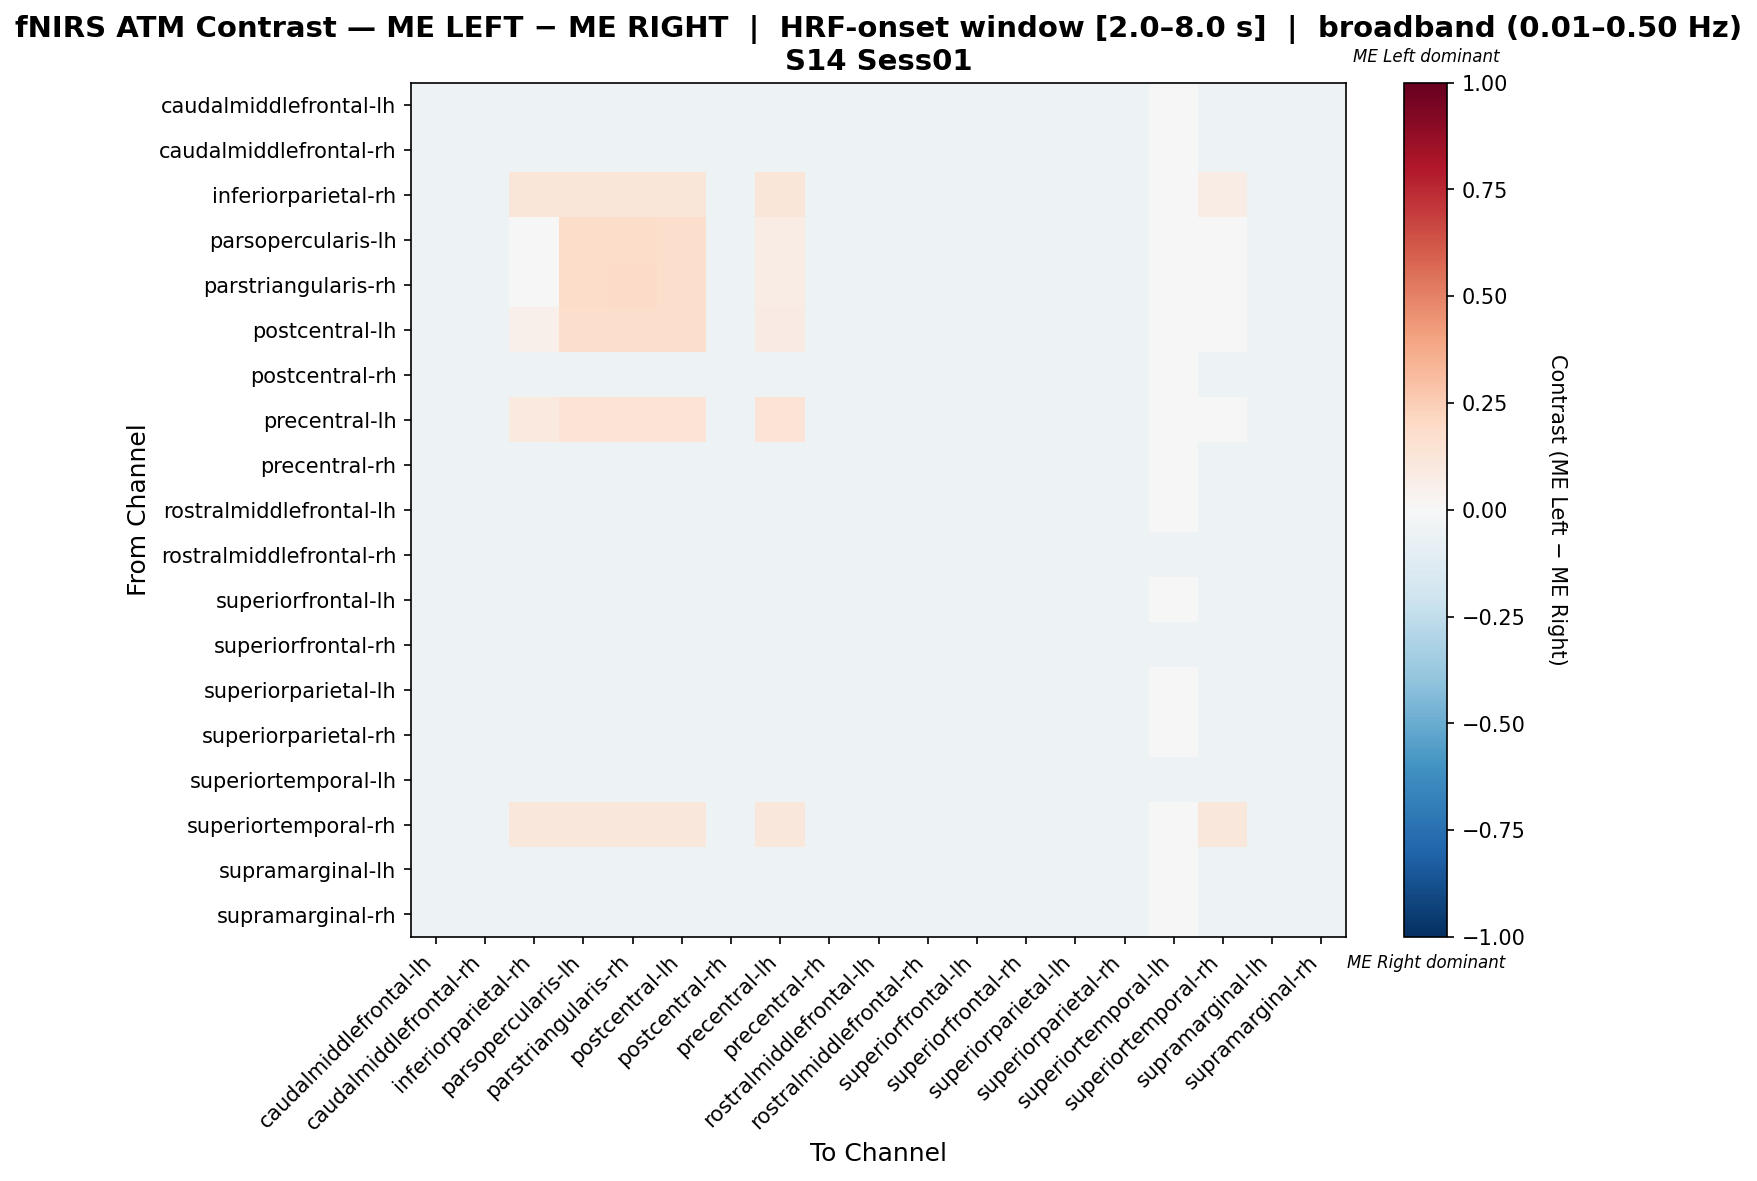

Source data for this figure (header and first rows):
, caudalmiddlefrontal-lh, caudalmiddlefrontal-rh, inferiorparietal-rh, parsopercularis-lh, parstriangularis-rh, postcentral-lh, postcentral-rh, precentral-lh, precentral-rh, rostralmiddlefrontal-lh, rostralmiddlefrontal-rh, superiorfrontal-lh, superiorfrontal-rh, superiorparietal-lh, superiorparietal-rh, superiortemporal-lh, superiortemporal-rh, supramarginal-lh, supramarginal-rh
caudalmiddlefrontal-lh, -0.05294, -0.05294, -0.05294, -0.05294, -0.05294, -0.05294, -0.05294, -0.05294, -0.05294, -0.05294, -0.05176, -0.05294, -0.05176, -0.05294, -0.05294, -0.04941, -0.05294, -0.05294, -0.05294
caudalmiddlefrontal-rh, -0.05294, -0.05294, -0.05294, -0.05294, -0.05294, -0.05294, -0.05294, -0.05294, -0.05294, -0.05294, -0.05176, -0.05294, -0.05176, -0.05294, -0.05294, -0.04941, -0.05294, -0.05294, -0.05294
inferiorparietal-rh, -0.05294, -0.05294, 0.1223, 0.1223, 0.1223, 0.1223, -0.05294, 0.1223, -0.05294, -0.05294, -0.05176, -0.05294, -0.05176, -0.05294, -0.05294, -0.04941, 0.07077, -0.05294, -0.05294
parsopercularis-lh, -0.05294, -0.05294, 0.04818, 0.183, 0.183, 0.1774, -0.05294, 0.07627, -0.05294, -0.05294, -0.05176, -0.05294, -0.05176, -0.05294, -0.05294, -0.04941, 0.01447, -0.05294, -0.05294
parstriangularis-rh, -0.05294, -0.05294, 0.04596, 0.1833, 0.1943, 0.1723, -0.05294, 0.07343, -0.05294, -0.05294, -0.05176, -0.05294, -0.05176, -0.05294, -0.05294, -0.04941, 0.01299, -0.05294, -0.05294
postcentral-lh, -0.05294, -0.05294, 0.05111, 0.1783, 0.1783, 0.1783, -0.05294, 0.08001, -0.05294, -0.05294, -0.05176, -0.05294, -0.05176, -0.05294, -0.05294, -0.04941, 0.01642, -0.05294, -0.05294
postcentral-rh, -0.05294, -0.05294, -0.05294, -0.05294, -0.05294, -0.05294, -0.05294, -0.05294, -0.05294, -0.05294, -0.05176, -0.05294, -0.05176, -0.05294, -0.05294, -0.04941, -0.05294, -0.05294, -0.05294
precentral-lh, -0.05294, -0.05294, 0.0996, 0.1335, 0.1335, 0.1335, -0.05294, 0.1335, -0.05294, -0.05294, -0.05176, -0.05294, -0.05176, -0.05294, -0.05294, -0.04941, 0.04875, -0.05294, -0.05294
precentral-rh, -0.05294, -0.05294, -0.05294, -0.05294, -0.05294, -0.05294, -0.05294, -0.05294, -0.05294, -0.05294, -0.05176, -0.05294, -0.05176, -0.05294, -0.05294, -0.04941, -0.05294, -0.05294, -0.05294
rostralmiddlefrontal-lh, -0.05294, -0.05294, -0.05294, -0.05294, -0.05294, -0.05294, -0.05294, -0.05294, -0.05294, -0.05294, -0.05176, -0.05294, -0.05176, -0.05294, -0.05294, -0.04941, -0.05294, -0.05294, -0.05294
rostralmiddlefrontal-rh, -0.0527, -0.0527, -0.0527, -0.0527, -0.0527, -0.0527, -0.0527, -0.0527, -0.0527, -0.0527, -0.0527, -0.0527, -0.0527, -0.0527, -0.0527, -0.05147, -0.0527, -0.0527, -0.0527
superiorfrontal-lh, -0.05294, -0.05294, -0.05294, -0.05294, -0.05294, -0.05294, -0.05294, -0.05294, -0.05294, -0.05294, -0.05176, -0.05294, -0.05176, -0.05294, -0.05294, -0.04941, -0.05294, -0.05294, -0.05294
superiorfrontal-rh, -0.0527, -0.0527, -0.0527, -0.0527, -0.0527, -0.0527, -0.0527, -0.0527, -0.0527, -0.0527, -0.0527, -0.0527, -0.0527, -0.0527, -0.0527, -0.05147, -0.0527, -0.0527, -0.0527
superiorparietal-lh, -0.05294, -0.05294, -0.05294, -0.05294, -0.05294, -0.05294, -0.05294, -0.05294, -0.05294, -0.05294, -0.05176, -0.05294, -0.05176, -0.05294, -0.05294, -0.04941, -0.05294, -0.05294, -0.05294
superiorparietal-rh, -0.05294, -0.05294, -0.05294, -0.05294, -0.05294, -0.05294, -0.05294, -0.05294, -0.05294, -0.05294, -0.05176, -0.05294, -0.05176, -0.05294, -0.05294, -0.04941, -0.05294, -0.05294, -0.05294
superiortemporal-lh, -0.05263, -0.05263, -0.05263, -0.05263, -0.05263, -0.05263, -0.05263, -0.05263, -0.05263, -0.05263, -0.05263, -0.05263, -0.05263, -0.05263, -0.05263, -0.05263, -0.05263, -0.05263, -0.05263
superiortemporal-rh, -0.05294, -0.05294, 0.1137, 0.1137, 0.1137, 0.1137, -0.05294, 0.1137, -0.05294, -0.05294, -0.05176, -0.05294, -0.05176, -0.05294, -0.05294, -0.04941, 0.1137, -0.05294, -0.05294
supramarginal-lh, -0.05294, -0.05294, -0.05294, -0.05294, -0.05294, -0.05294, -0.05294, -0.05294, -0.05294, -0.05294, -0.05176, -0.05294, -0.05176, -0.05294, -0.05294, -0.04941, -0.05294, -0.05294, -0.05294
supramarginal-rh, -0.05294, -0.05294, -0.05294, -0.05294, -0.05294, -0.05294, -0.05294, -0.05294, -0.05294, -0.05294, -0.05176, -0.05294, -0.05176, -0.05294, -0.05294, -0.04941, -0.05294, -0.05294, -0.05294
